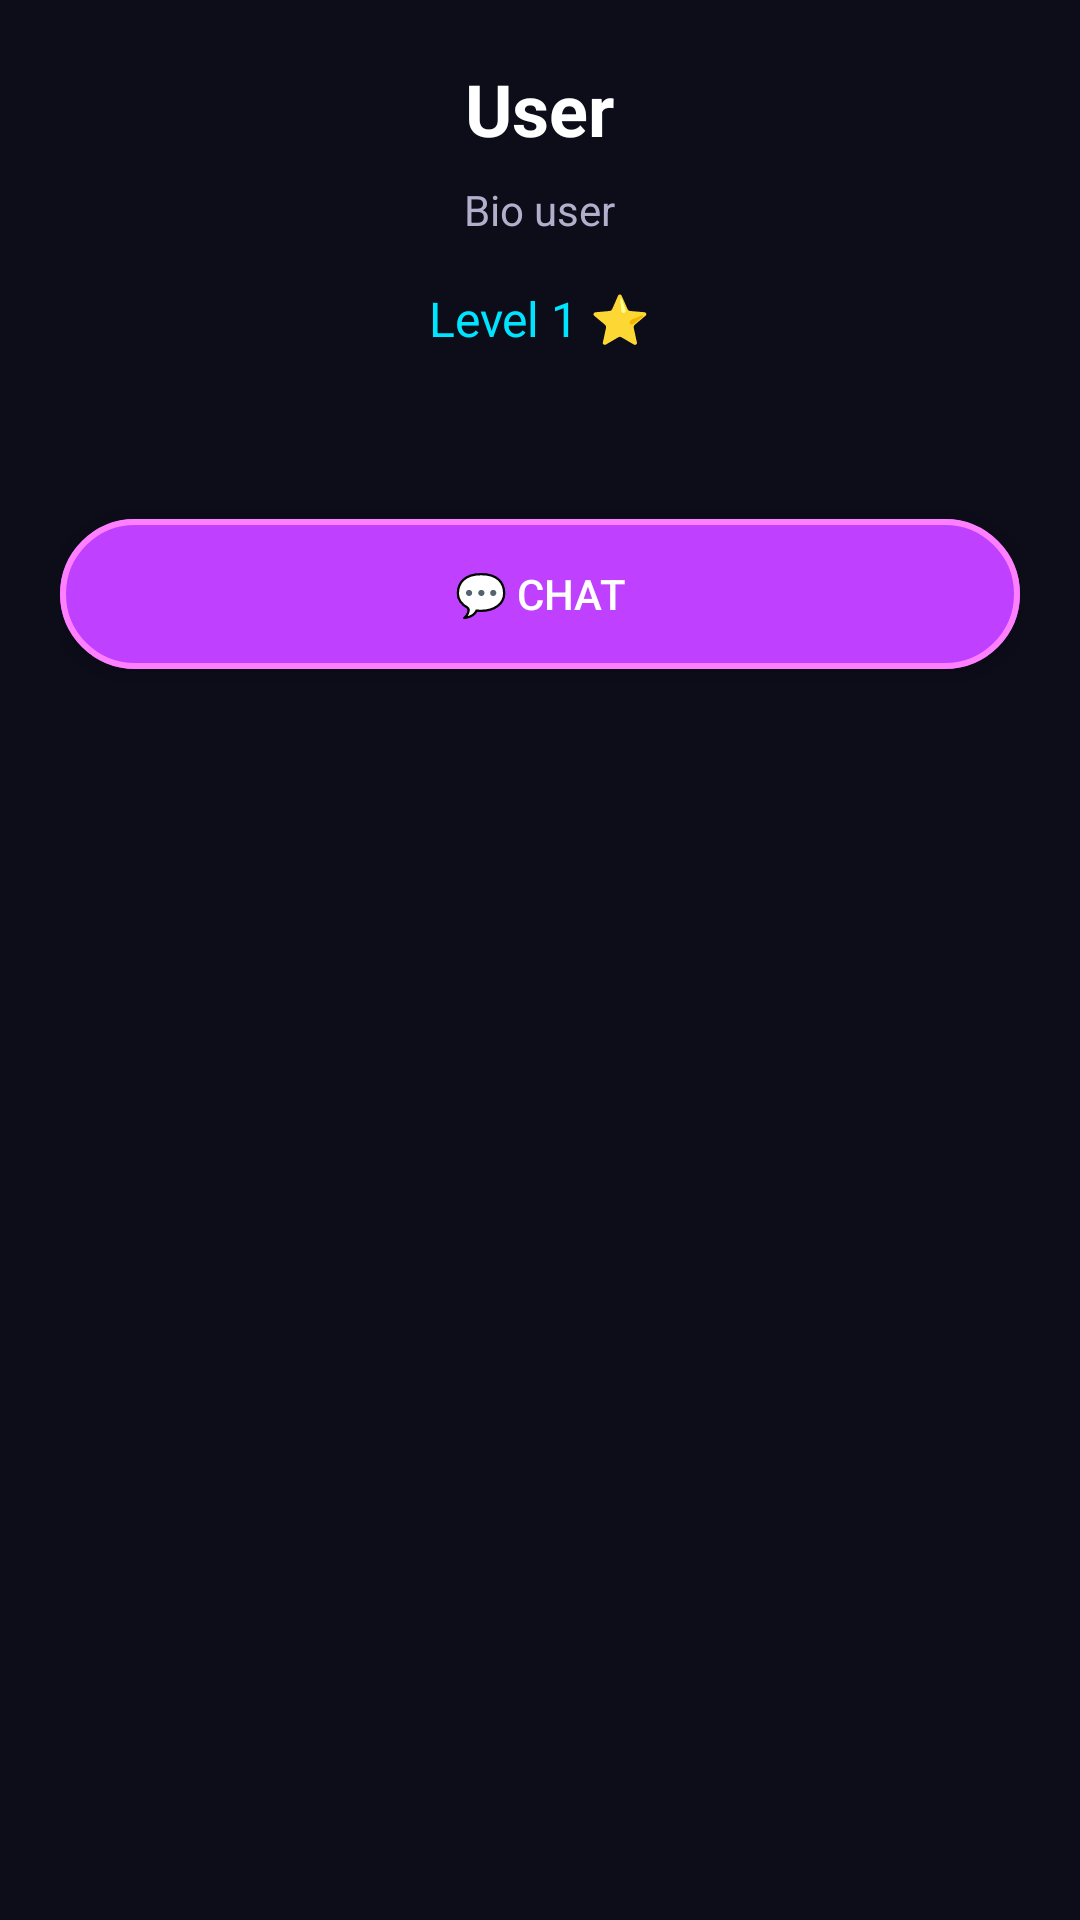

Layout XML and referenced resources for this Android screen:
<!-- AndroidManifest.xml: application theme Theme.GoHelping -->
<!-- res/layout/activity_user_profile.xml -->
<?xml version="1.0" encoding="utf-8"?>
<LinearLayout xmlns:android="http://schemas.android.com/apk/res/android"
    android:layout_width="match_parent"
    android:layout_height="match_parent"
    android:orientation="vertical"
    android:background="@color/dark_bg"
    android:padding="20dp"
    android:gravity="center_horizontal">

    <TextView
        android:id="@+id/tvUserName"
        android:layout_width="wrap_content"
        android:layout_height="wrap_content"
        android:text="User"
        android:textColor="@color/text_primary"
        android:textSize="24sp"
        android:textStyle="bold" />

    <TextView
        android:id="@+id/tvUserBio"
        android:layout_width="wrap_content"
        android:layout_height="wrap_content"
        android:text="Bio user"
        android:textColor="@color/text_secondary"
        android:textSize="14sp"
        android:layout_marginTop="8dp"
        android:gravity="center" />

    <TextView
        android:id="@+id/tvUserLevel"
        android:layout_width="wrap_content"
        android:layout_height="wrap_content"
        android:text="Level 1 ⭐"
        android:textColor="@color/neon_cyan"
        android:textSize="16sp"
        android:layout_marginTop="16dp" />

    <LinearLayout
        android:layout_width="match_parent"
        android:layout_height="wrap_content"
        android:orientation="horizontal"
        android:layout_marginTop="24dp"
        android:gravity="center">

        <LinearLayout
            android:layout_width="0dp"
            android:layout_weight="1"
            android:gravity="center"
            android:orientation="vertical">

            <TextView
                android:id="@+id/tvUserPoints"
                android:layout_width="wrap_content"
                android:layout_height="wrap_content"
                android:text="0 GD"
                android:textColor="@color/neon_yellow"
                android:textSize="18sp"
                android:textStyle="bold" />

            <TextView
                android:layout_width="wrap_content"
                android:layout_height="wrap_content"
                android:text="Poin"
                android:textColor="@color/text_dim"
                android:textSize="11sp" />
        </LinearLayout>

        <LinearLayout
            android:layout_width="0dp"
            android:layout_weight="1"
            android:gravity="center"
            android:orientation="vertical">

            <TextView
                android:id="@+id/tvUserQuests"
                android:layout_width="wrap_content"
                android:layout_height="wrap_content"
                android:text="0"
                android:textColor="@color/neon_green"
                android:textSize="18sp"
                android:textStyle="bold" />

            <TextView
                android:layout_width="wrap_content"
                android:layout_height="wrap_content"
                android:text="Quest Selesai"
                android:textColor="@color/text_dim"
                android:textSize="11sp" />
        </LinearLayout>
    </LinearLayout>

    <Button
        android:id="@+id/btnChatUser"
        android:layout_width="match_parent"
        android:layout_height="50dp"
        android:text="💬 Chat"
        android:textColor="@color/white"
        android:background="@drawable/bg_button_neon"
        android:layout_marginTop="32dp" />
</LinearLayout>
<!-- resources referenced by this layout -->
<resources>
  <color name="dark_bg">#0D0D1A</color>
  <color name="neon_cyan">#00E5FF</color>
  <color name="neon_green">#00FF88</color>
  <color name="neon_yellow">#FFE040</color>
  <color name="text_dim">#707090</color>
  <color name="text_primary">#FFFFFF</color>
  <color name="text_secondary">#B0B0CC</color>
  <color name="white">#FFFFFF</color>
  <!-- drawable bg_button_neon (drawable) -->
  <?xml version="1.0" encoding="utf-8"?>
  <selector xmlns:android="http://schemas.android.com/apk/res/android">
      <item android:state_pressed="true">
          <shape android:shape="rectangle">
              <solid android:color="@color/neon_pink" />
              <corners android:radius="25dp" />
          </shape>
      </item>
      <item>
          <layer-list>
              <item>
                  <shape android:shape="rectangle">
                      <solid android:color="@color/neon_purple" />
                      <corners android:radius="25dp" />
                  </shape>
              </item>
              <item>
                  <shape android:shape="rectangle">
                      <stroke
                          android:width="2dp"
                          android:color="#FF80FF" />
                      <corners android:radius="25dp" />
                  </shape>
              </item>
          </layer-list>
      </item>
  </selector>
  <style name="Theme.GoHelping" parent="Theme.MaterialComponents.DayNight.NoActionBar">
          
          <item name="colorPrimary">@color/neon_purple</item>
          <item name="colorPrimaryVariant">@color/neon_pink</item>
          <item name="colorOnPrimary">@color/white</item>
  
          
          <item name="colorSecondary">@color/neon_cyan</item>
          <item name="colorSecondaryVariant">@color/neon_blue</item>
          <item name="colorOnSecondary">@color/black</item>
  
          
          <item name="android:colorBackground">@color/dark_bg</item>
          <item name="colorSurface">@color/dark_surface</item>
          <item name="colorOnSurface">@color/text_primary</item>
  
          
          <item name="android:statusBarColor">@color/dark_bg</item>
          <item name="android:windowLightStatusBar">false</item>
  
          
          <item name="android:navigationBarColor">@color/dark_bg</item>
      </style>
  <color name="neon_pink">#FF40FF</color>
  <color name="neon_purple">#C040FF</color>
  <color name="neon_blue">#40C0FF</color>
  <color name="black">#000000</color>
  <color name="dark_surface">#1A1A2E</color>
</resources>
